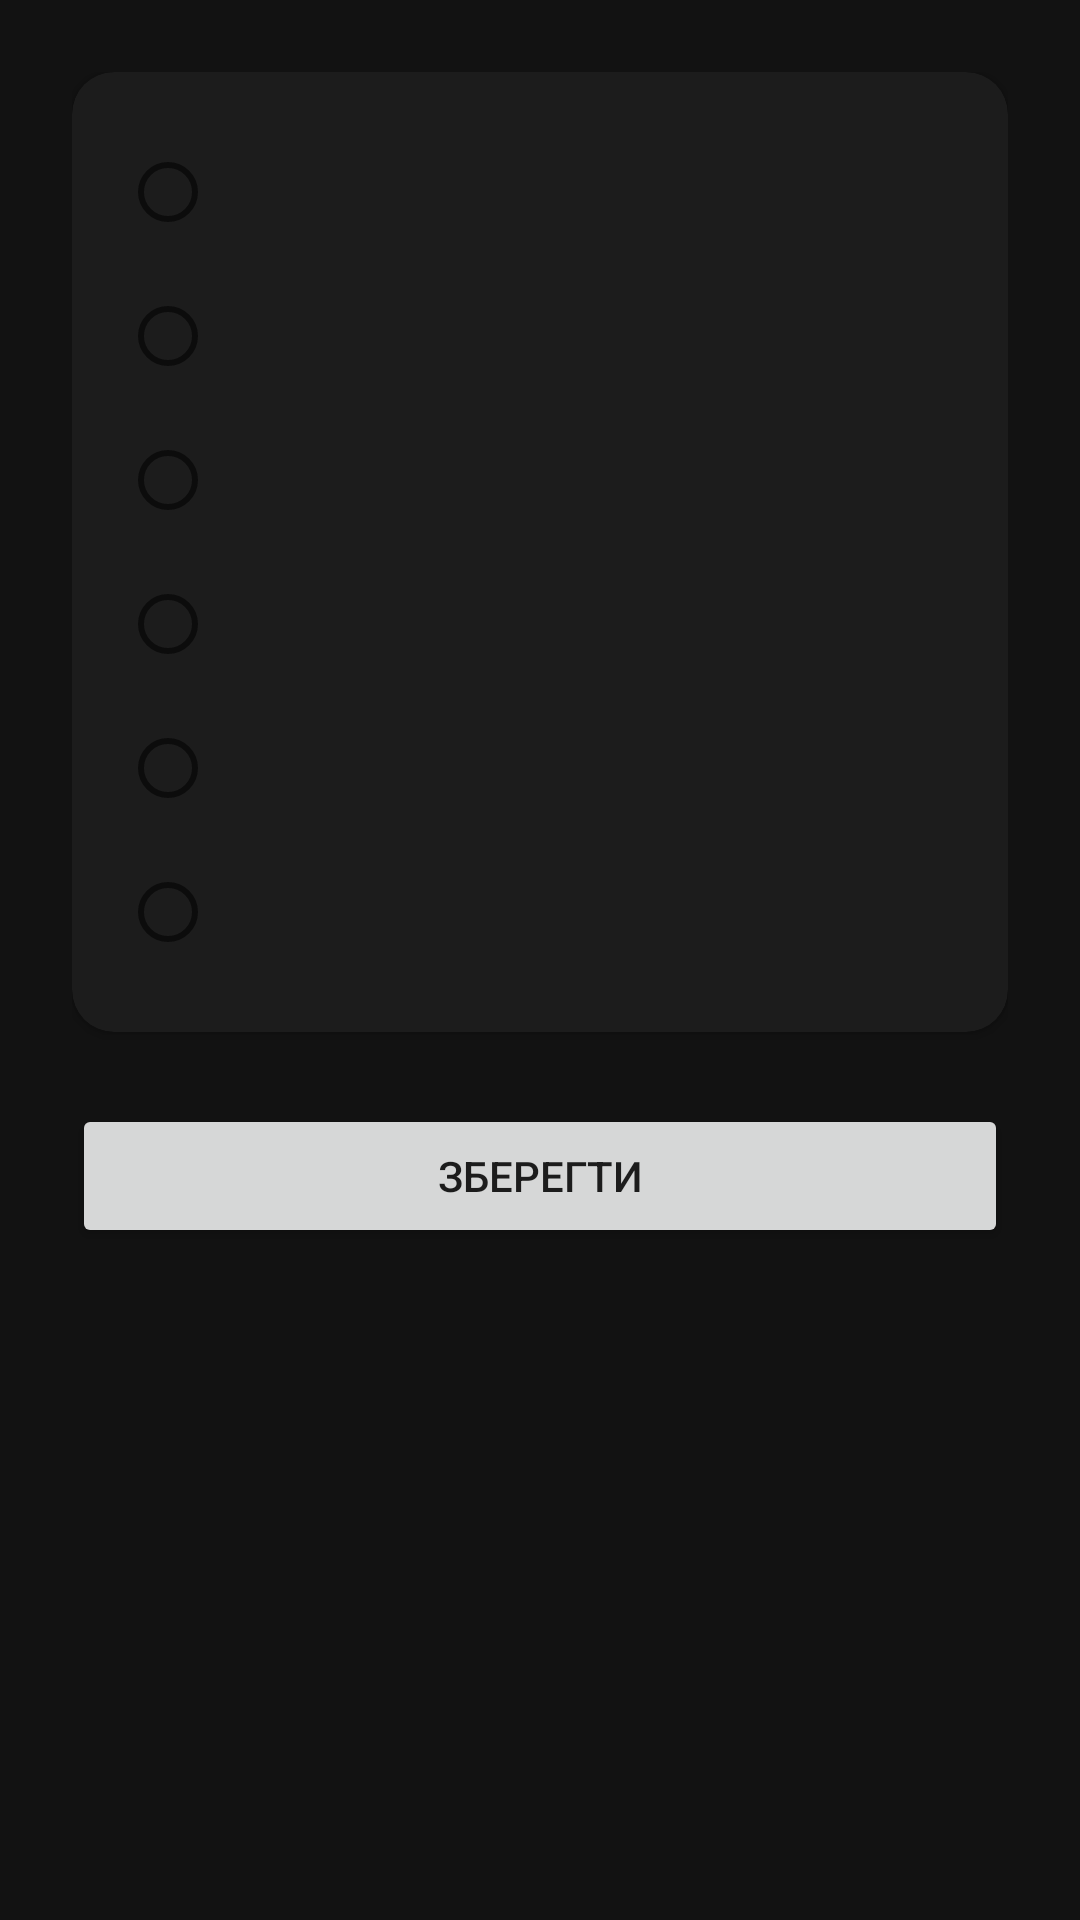

Produce the Android XML layout that renders to this screen, including the resource entries it uses.
<!-- AndroidManifest.xml: application theme Theme.LedRemote -->
<!-- res/layout/activity_led_config.xml -->
<?xml version="1.0" encoding="utf-8"?>
<ScrollView xmlns:android="http://schemas.android.com/apk/res/android"
    android:layout_width="match_parent"
    android:layout_height="match_parent"
    android:background="@color/background">

    <LinearLayout
        android:layout_width="match_parent"
        android:layout_height="wrap_content"
        android:orientation="vertical"
        android:padding="24dp">

        <com.google.android.material.card.MaterialCardView
            style="@style/SectionCard">

            <RadioGroup
                android:id="@+id/radioGroupMode"
                android:layout_width="match_parent"
                android:layout_height="wrap_content"
                android:orientation="vertical"
                android:padding="16dp">

                <RadioButton android:id="@+id/radioOff" style="@style/ModeRadio" />
                <RadioButton android:id="@+id/radioOn" style="@style/ModeRadio" />
                <RadioButton android:id="@+id/radioAppActive" style="@style/ModeRadio" />
                <RadioButton android:id="@+id/radioCondition" style="@style/ModeRadio" />
                <RadioButton android:id="@+id/radioScript" style="@style/ModeRadio" />
                <RadioButton android:id="@+id/radioTime" style="@style/ModeRadio" />
            </RadioGroup>
        </com.google.android.material.card.MaterialCardView>

        <com.google.android.material.card.MaterialCardView
            android:id="@+id/groupApps"
            style="@style/SectionCard"
            android:visibility="gone">

            <LinearLayout
                android:layout_width="match_parent"
                android:layout_height="wrap_content"
                android:orientation="vertical"
                android:padding="16dp">

                <TextView
                    style="@style/SectionLabel"
                    android:text="@string/select_apps_hint" />

                <TextView
                    android:id="@+id/txtSelectedAppsSummary"
                    android:layout_width="match_parent"
                    android:layout_height="wrap_content"
                    android:textSize="15sp"
                    android:layout_marginBottom="12dp" />

                <Button
                    android:id="@+id/btnSelectApps"
                    android:layout_width="wrap_content"
                    android:layout_height="wrap_content"
                    android:text="@string/select_apps_button" />
            </LinearLayout>
        </com.google.android.material.card.MaterialCardView>

        <com.google.android.material.card.MaterialCardView
            android:id="@+id/groupCondition"
            style="@style/SectionCard"
            android:visibility="gone">

            <LinearLayout
                android:layout_width="match_parent"
                android:layout_height="wrap_content"
                android:orientation="vertical"
                android:padding="16dp">

                <TextView
                    style="@style/SectionLabel"
                    android:text="@string/condition_hint" />

                <RadioGroup
                    android:id="@+id/radioGroupCondition"
                    android:layout_width="match_parent"
                    android:layout_height="wrap_content"
                    android:orientation="vertical">

                    <RadioButton android:id="@+id/radioConditionInternet" style="@style/ModeRadio" />
                    <RadioButton android:id="@+id/radioConditionStorage" style="@style/ModeRadio" />
                    <RadioButton android:id="@+id/radioConditionLauncher" style="@style/ModeRadio" />
                </RadioGroup>
            </LinearLayout>
        </com.google.android.material.card.MaterialCardView>

        <com.google.android.material.card.MaterialCardView
            android:id="@+id/groupScript"
            style="@style/SectionCard"
            android:visibility="gone">

            <LinearLayout
                android:layout_width="match_parent"
                android:layout_height="wrap_content"
                android:orientation="vertical"
                android:padding="16dp">

                <TextView
                    style="@style/SectionLabel"
                    android:text="@string/custom_script_hint" />

                <EditText
                    android:id="@+id/editScript"
                    android:layout_width="match_parent"
                    android:layout_height="wrap_content"
                    android:minLines="2"
                    android:gravity="top|start"
                    android:inputType="textMultiLine"
                    android:fontFamily="monospace"
                    android:textSize="13sp"
                    android:hint="@string/custom_script_placeholder"
                    android:background="@drawable/edit_bg"
                    android:padding="12dp" />

                <Button
                    android:id="@+id/btnCheckScriptNow"
                    android:layout_width="wrap_content"
                    android:layout_height="wrap_content"
                    android:layout_marginTop="10dp"
                    android:text="@string/check_script_now" />

                <TextView
                    style="@style/SectionLabel"
                    android:layout_marginTop="6dp"
                    android:text="@string/script_not_polled_hint" />
            </LinearLayout>
        </com.google.android.material.card.MaterialCardView>

        <com.google.android.material.card.MaterialCardView
            android:id="@+id/groupTime"
            style="@style/SectionCard"
            android:visibility="gone">

            <LinearLayout
                android:layout_width="match_parent"
                android:layout_height="wrap_content"
                android:orientation="vertical"
                android:padding="16dp">

                
                <TextView style="@style/SectionLabel" android:text="@string/time_from" />
                <LinearLayout
                    android:layout_width="wrap_content"
                    android:layout_height="wrap_content"
                    android:orientation="horizontal"
                    android:gravity="center_vertical">

                    <ua.tvremote.ledcontrol.TimeStepper
                        android:id="@+id/stepperFromHour"
                        android:layout_width="wrap_content"
                        android:layout_height="wrap_content" />

                    <TextView
                        android:layout_width="wrap_content"
                        android:layout_height="wrap_content"
                        android:layout_marginHorizontal="8dp"
                        android:text=":"
                        android:textSize="22sp"
                        android:textStyle="bold" />

                    <ua.tvremote.ledcontrol.TimeStepper
                        android:id="@+id/stepperFromMinute"
                        android:layout_width="wrap_content"
                        android:layout_height="wrap_content" />
                </LinearLayout>

                <TextView
                    style="@style/SectionLabel"
                    android:layout_marginTop="20dp"
                    android:text="@string/time_to" />
                <LinearLayout
                    android:layout_width="wrap_content"
                    android:layout_height="wrap_content"
                    android:orientation="horizontal"
                    android:gravity="center_vertical">

                    <ua.tvremote.ledcontrol.TimeStepper
                        android:id="@+id/stepperToHour"
                        android:layout_width="wrap_content"
                        android:layout_height="wrap_content" />

                    <TextView
                        android:layout_width="wrap_content"
                        android:layout_height="wrap_content"
                        android:layout_marginHorizontal="8dp"
                        android:text=":"
                        android:textSize="22sp"
                        android:textStyle="bold" />

                    <ua.tvremote.ledcontrol.TimeStepper
                        android:id="@+id/stepperToMinute"
                        android:layout_width="wrap_content"
                        android:layout_height="wrap_content" />
                </LinearLayout>
            </LinearLayout>
        </com.google.android.material.card.MaterialCardView>

        <Button
            android:id="@+id/btnSave"
            android:layout_width="match_parent"
            android:layout_height="wrap_content"
            android:layout_marginTop="8dp"
            android:text="@string/save" />

    </LinearLayout>
</ScrollView>
<!-- resources referenced by this layout -->
<resources>
  <color name="background">#121212</color>
  <!-- drawable edit_bg (drawable) -->
  <?xml version="1.0" encoding="utf-8"?>
  <shape xmlns:android="http://schemas.android.com/apk/res/android" android:shape="rectangle">
      <solid android:color="#1E1E1E" />
      <corners android:radius="8dp" />
      <stroke android:width="1dp" android:color="#3A3A3A" />
  </shape>
  <string name="check_script_now">Перевірити зараз</string>
  <string name="condition_hint">Перевіряється кожні ~5с БЕЗ root — реагує миттєво на реальні події (напр. підключення SD-картки).</string>
  <string name="custom_script_hint">Для всього іншого, що не покриває \"Вбудована умова\" — свій скрипт (виконується з root). Код завершення 0 = увімкнути, будь-який інший = вимкнути.</string>
  <string name="custom_script_placeholder">наприклад: ping -c1 -W1 8.8.8.8</string>
  <string name="save">Зберегти</string>
  <string name="script_not_polled_hint">Скрипт НЕ виконується постійно у фоні — лише один раз при збереженні та після реального перезапуску приставки. Для негайної перевірки натисніть кнопку вище.</string>
  <string name="select_apps_button">Обрати</string>
  <string name="select_apps_hint">Оберіть одну або кілька програм:</string>
  <string name="time_from">Від:</string>
  <string name="time_to">До:</string>
  <style name="ModeRadio">
          <item name="android:layout_width">match_parent</item>
          <item name="android:layout_height">wrap_content</item>
          <item name="android:textSize">16sp</item>
          <item name="android:paddingTop">8dp</item>
          <item name="android:paddingBottom">8dp</item>
      </style>
  <style name="SectionCard" parent="Widget.MaterialComponents.CardView">
          <item name="android:layout_width">match_parent</item>
          <item name="android:layout_height">wrap_content</item>
          <item name="android:layout_marginBottom">16dp</item>
          <item name="cardCornerRadius">14dp</item>
          <item name="cardElevation">2dp</item>
          <item name="cardBackgroundColor">@color/card_bg</item>
      </style>
  <style name="SectionLabel">
          <item name="android:layout_width">wrap_content</item>
          <item name="android:layout_height">wrap_content</item>
          <item name="android:textSize">13sp</item>
          <item name="android:alpha">0.75</item>
          <item name="android:layout_marginBottom">8dp</item>
      </style>
  <style name="Theme.LedRemote" parent="Theme.MaterialComponents.DayNight.NoActionBar">
          <item name="colorPrimary">@color/primary</item>
          <item name="colorPrimaryDark">@color/primary_dark</item>
          <item name="colorAccent">@color/accent</item>
          <item name="android:windowBackground">@color/background</item>
      </style>
  <color name="card_bg">#1C1C1C</color>
  <color name="primary">#1565C0</color>
  <color name="primary_dark">#0D47A1</color>
  <color name="accent">#FF7043</color>
</resources>
